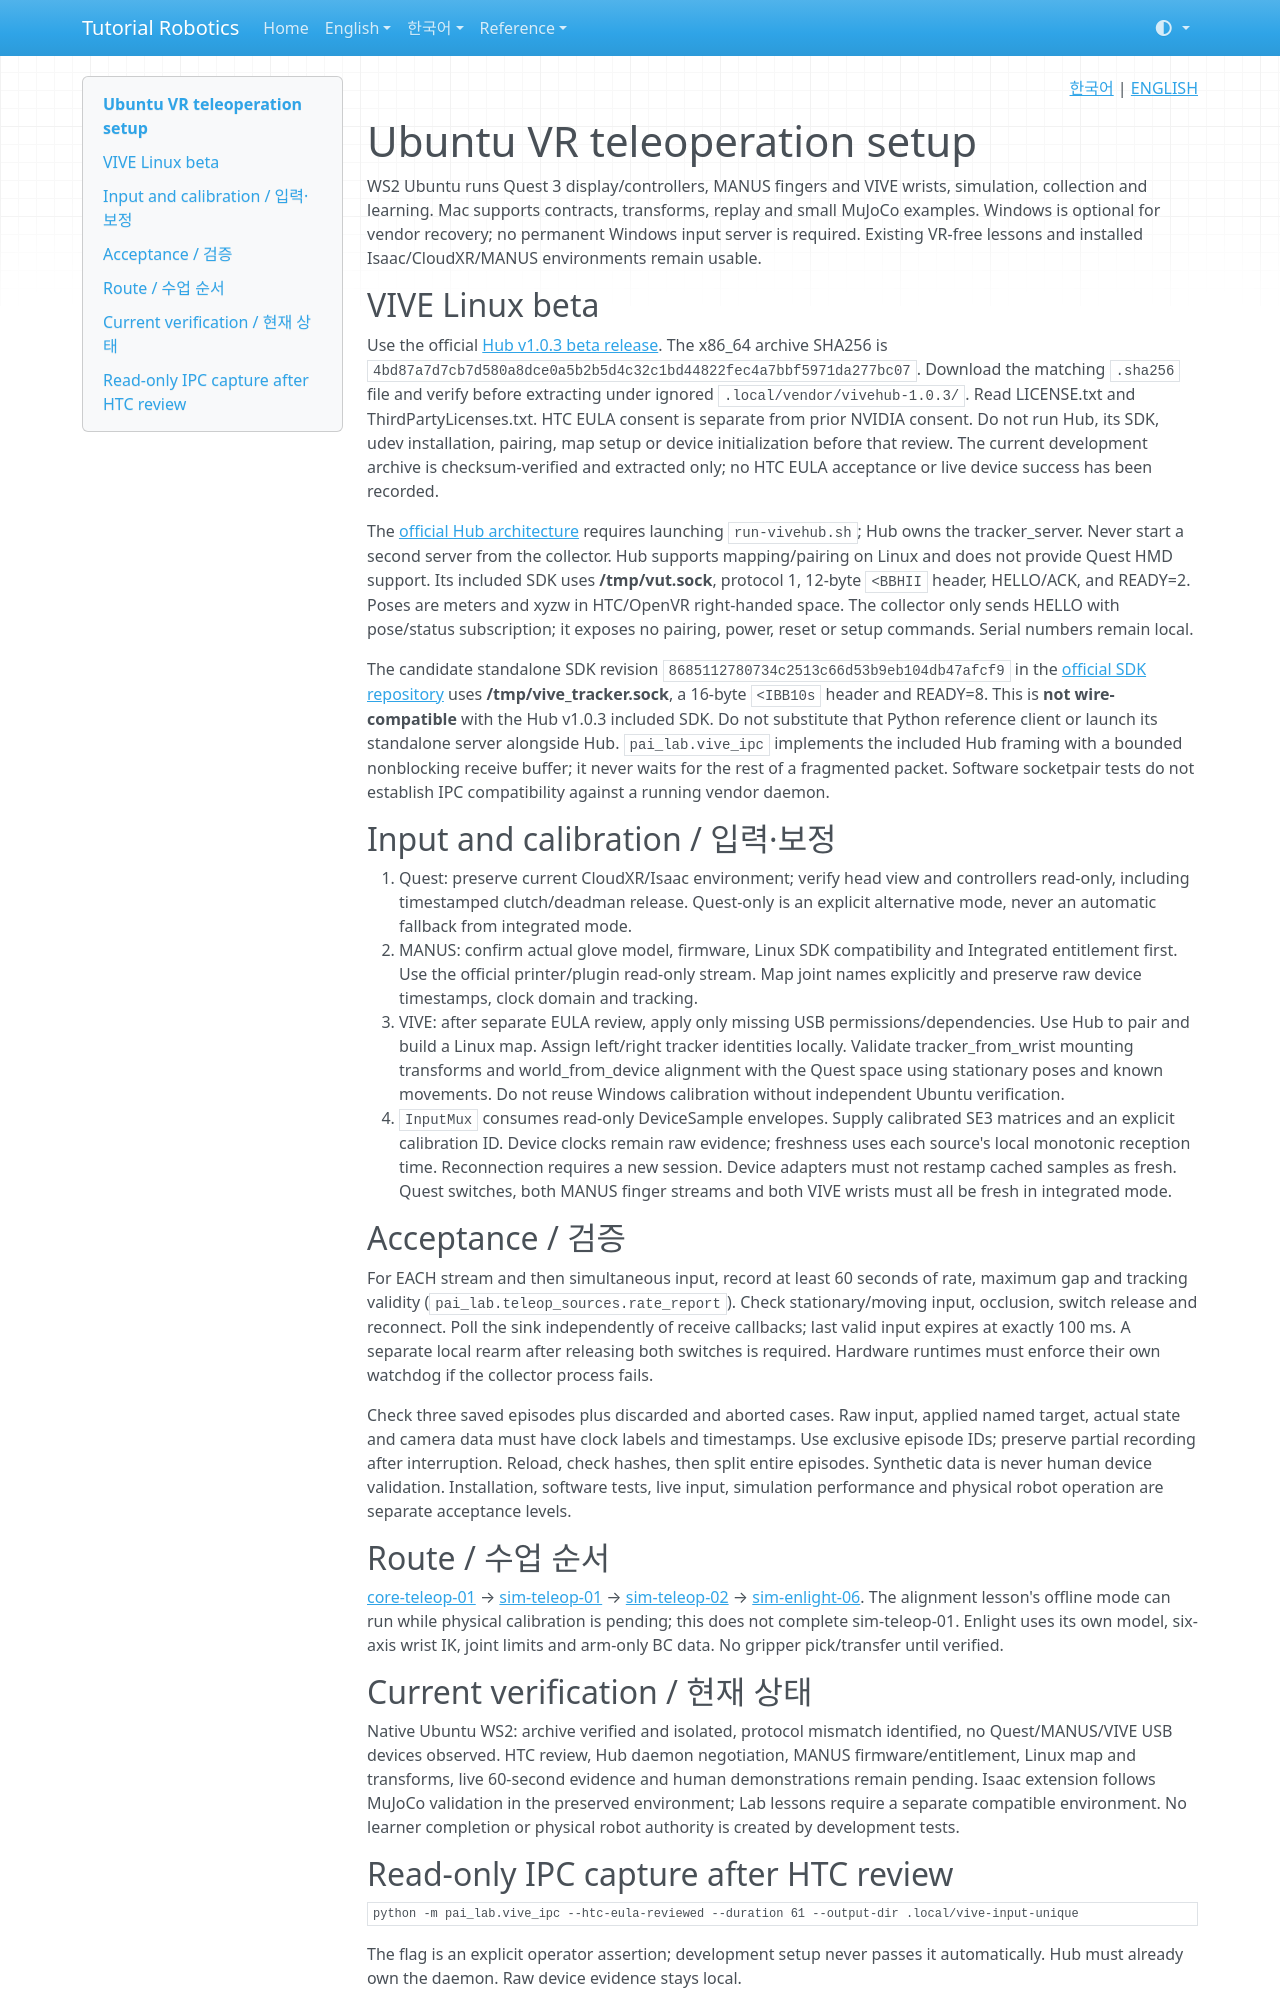

repository: terryum/tutorial-robotics · page: en/setup/vr-teleop/index.html · generator: mkdocs

<!-- pal:language:start -->
<p align="right">
  <a href="../../ko/setup/vr-teleop.md" lang="ko">한국어</a> | <a href="vr-teleop.md" lang="en">ENGLISH</a>
</p>
<!-- pal:language:end -->

# Ubuntu VR teleoperation setup

WS2 Ubuntu runs Quest 3 display/controllers, MANUS fingers and VIVE wrists, simulation, collection and learning. Mac supports contracts, transforms, replay and small MuJoCo examples. Windows is optional for vendor recovery; no permanent Windows input server is required. Existing VR-free lessons and installed Isaac/CloudXR/MANUS environments remain usable.

## VIVE Linux beta

Use the official [Hub v1.0.3 beta release](https://github.com/ViveRoboticsSoftware/vivehub-linux/releases/tag/v1.0.3).
The x86_64 archive SHA256 is `4bd87a7d7cb7d580a8dce0a5b2b5d4c32c1bd44822fec4a7bbf5971da277bc07`.
Download the matching `.sha256` file and verify before extracting under ignored
`.local/vendor/vivehub-1.0.3/`. Read LICENSE.txt and ThirdPartyLicenses.txt.
HTC EULA consent is separate from prior NVIDIA consent. Do not run Hub, its SDK,
udev installation, pairing, map setup or device initialization before that review.
The current development archive is checksum-verified and extracted only; no HTC
EULA acceptance or live device success has been recorded.

The [official Hub architecture](https://github.com/ViveRoboticsSoftware/vivehub-linux)
requires launching `run-vivehub.sh`; Hub owns the tracker_server. Never start a
second server from the collector. Hub supports mapping/pairing on Linux and does
not provide Quest HMD support. Its included SDK uses **/tmp/vut.sock**, protocol 1,
12-byte `<BBHII` header, HELLO/ACK, and READY=2. Poses are meters and xyzw in HTC/OpenVR
right-handed space. The collector only sends HELLO with pose/status subscription;
it exposes no pairing, power, reset or setup commands. Serial numbers remain local.

The candidate standalone SDK revision
`8685112780734c2513c66d53b9eb104db47afcf9` in the
[official SDK repository](https://github.com/ViveRoboticsSoftware/vive-ultimate-tracker-sdk)
uses **/tmp/vive_tracker.sock**, a 16-byte `<IBB10s` header and READY=8.
This is **not wire-compatible** with the Hub v1.0.3 included SDK. Do not substitute
that Python reference client or launch its standalone server alongside Hub.
`pai_lab.vive_ipc` implements the included Hub framing with a bounded nonblocking
receive buffer; it never waits for the rest of a fragmented packet. Software
socketpair tests do not establish IPC compatibility against a running vendor daemon.

## Input and calibration / 입력·보정

1. Quest: preserve current CloudXR/Isaac environment; verify head view and controllers
   read-only, including timestamped clutch/deadman release. Quest-only is an explicit
   alternative mode, never an automatic fallback from integrated mode.
2. MANUS: confirm actual glove model, firmware, Linux SDK compatibility and Integrated
   entitlement first. Use the official printer/plugin read-only stream. Map joint
   names explicitly and preserve raw device timestamps, clock domain and tracking.
3. VIVE: after separate EULA review, apply only missing USB permissions/dependencies.
   Use Hub to pair and build a Linux map. Assign left/right tracker identities locally.
   Validate tracker_from_wrist mounting transforms and world_from_device alignment
   with the Quest space using stationary poses and known movements. Do not reuse
   Windows calibration without independent Ubuntu verification.
4. `InputMux` consumes read-only DeviceSample envelopes. Supply calibrated SE3 matrices
   and an explicit calibration ID. Device clocks remain raw evidence; freshness uses
   each source's local monotonic reception time. Reconnection requires a new session.
   Device adapters must not restamp cached samples as fresh. Quest switches, both
   MANUS finger streams and both VIVE wrists must all be fresh in integrated mode.

## Acceptance / 검증

For EACH stream and then simultaneous input, record at least 60 seconds of rate,
maximum gap and tracking validity (`pai_lab.teleop_sources.rate_report`). Check
stationary/moving input, occlusion, switch release and reconnect. Poll the sink
independently of receive callbacks; last valid input expires at exactly 100 ms.
A separate local rearm after releasing both switches is required. Hardware runtimes
must enforce their own watchdog if the collector process fails.

Check three saved episodes plus discarded and aborted cases. Raw input, applied
named target, actual state and camera data must have clock labels and timestamps.
Use exclusive episode IDs; preserve partial recording after interruption. Reload,
check hashes, then split entire episodes. Synthetic data is never human device
validation. Installation, software tests, live input, simulation performance and
physical robot operation are separate acceptance levels.

## Route / 수업 순서

[core-teleop-01](../lessons/core-teleop-01.md) →
[sim-teleop-01](../lessons/sim-teleop-01.md) →
[sim-teleop-02](../lessons/sim-teleop-02.md) →
[sim-enlight-06](../lessons/sim-enlight-06.md).
The alignment lesson's offline mode can run while physical calibration is pending;
this does not complete sim-teleop-01. Enlight uses its own model, six-axis wrist IK,
joint limits and arm-only BC data. No gripper pick/transfer until verified.

## Current verification / 현재 상태

Native Ubuntu WS2: archive verified and isolated, protocol mismatch identified,
no Quest/MANUS/VIVE USB devices observed. HTC review, Hub daemon negotiation,
MANUS firmware/entitlement, Linux map and transforms, live 60-second evidence and
human demonstrations remain pending. Isaac extension follows MuJoCo validation in
the preserved environment; Lab lessons require a separate compatible environment.
No learner completion or physical robot authority is created by development tests.
